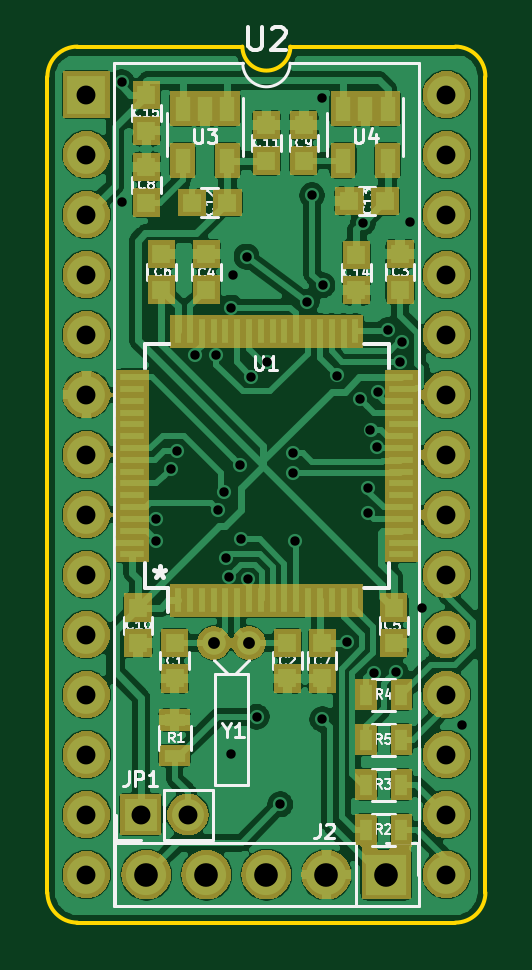
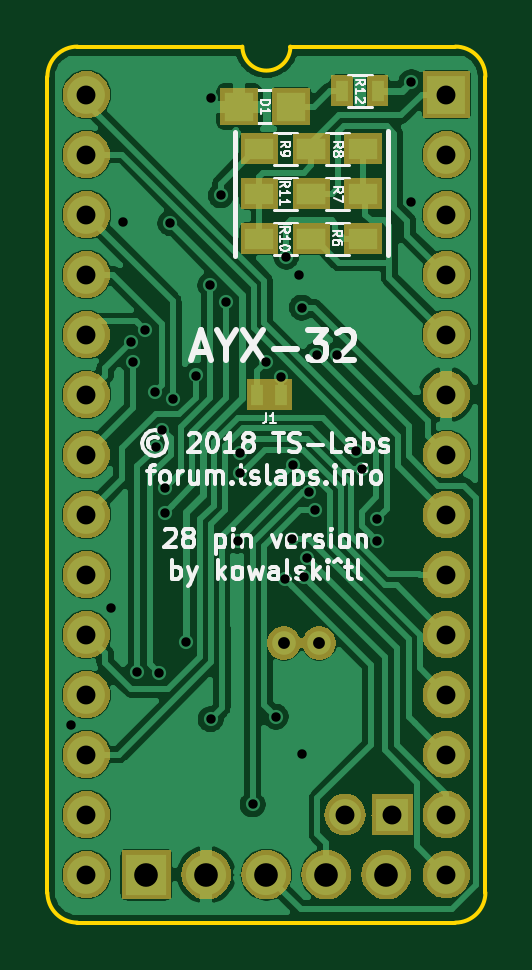
Circuit board: 8 layer files. Board 18.5 x 37.1 mm.
- bottom_copper: ayx-B_Cu.gbl (88101 bytes)
- bottom_mask: ayx-B_Mask.gbs (43364 bytes)
- bottom_silk: ayx-B_SilkS.gbo (26953 bytes)
- outline: ayx-Edge_Cuts.gm1 (1106 bytes)
- top_copper: ayx-F_Cu.gtl (188164 bytes)
- top_mask: ayx-F_Mask.gts (53872 bytes)
- top_silk: ayx-F_SilkS.gto (27948 bytes)
- drill: ayx.drl (1271 bytes)

=== bottom_copper: ayx-B_Cu.gbl (88101 bytes, source omitted) ===
=== bottom_mask: ayx-B_Mask.gbs (43364 bytes, source omitted) ===
=== bottom_silk: ayx-B_SilkS.gbo (26953 bytes, source omitted) ===
=== outline: ayx-Edge_Cuts.gm1 ===
G04 #@! TF.GenerationSoftware,KiCad,Pcbnew,(5.1.2-1)-1*
G04 #@! TF.CreationDate,2019-06-12T16:50:37+03:00*
G04 #@! TF.ProjectId,ayx,6179782e-6b69-4636-9164-5f7063625858,rev?*
G04 #@! TF.SameCoordinates,Original*
G04 #@! TF.FileFunction,Profile,NP*
%FSLAX46Y46*%
G04 Gerber Fmt 4.6, Leading zero omitted, Abs format (unit mm)*
G04 Created by KiCad (PCBNEW (5.1.2-1)-1) date 2019-06-12 16:50:37*
%MOMM*%
%LPD*%
G04 APERTURE LIST*
%ADD10C,0.150000*%
G04 APERTURE END LIST*
D10*
X157226000Y-120142000D02*
G75*
G02X155956000Y-121412000I-1270000J0D01*
G01*
X146939000Y-84328000D02*
G75*
G03X148971000Y-84328000I1016000J0D01*
G01*
X146939000Y-84328000D02*
X139954000Y-84328000D01*
X138684000Y-120142000D02*
G75*
G03X139954000Y-121412000I1270000J0D01*
G01*
X157226000Y-85598000D02*
G75*
G03X155956000Y-84328000I-1270000J0D01*
G01*
X139954000Y-84328000D02*
G75*
G03X138684000Y-85598000I0J-1270000D01*
G01*
X138684000Y-120142000D02*
X138684000Y-85598000D01*
X155956000Y-121412000D02*
X139954000Y-121412000D01*
X157226000Y-85598000D02*
X157226000Y-120142000D01*
X148971000Y-84328000D02*
X155956000Y-84328000D01*
M02*

=== top_copper: ayx-F_Cu.gtl (188164 bytes, source omitted) ===
=== top_mask: ayx-F_Mask.gts (53872 bytes, source omitted) ===
=== top_silk: ayx-F_SilkS.gto (27948 bytes, source omitted) ===
=== drill: ayx.drl ===
M48
INCH,TZ
T1C0.0157
T2C0.0197
T3C0.0315
T4C0.0394
%
G90
G05
T1
X55836Y-33790
X55840Y-35790
X56406Y-41440
X56412Y-41078
X56663Y-40233
X56764Y-39934
X57066Y-38332
X57415Y-38336
X57447Y-40924
X57539Y-40623
X57575Y-41726
X57624Y-42037
X57660Y-37550
X57660Y-44990
X57700Y-37000
X57813Y-40175
X57821Y-41411
X57920Y-36700
X57936Y-42080
X58000Y-38700
X58090Y-44370
X58254Y-38454
X58480Y-45830
X58692Y-40299
X58694Y-39980
X58724Y-41434
X58923Y-37451
X59010Y-35680
X59169Y-34052
X59180Y-44410
X59186Y-37179
X59430Y-38682
X59595Y-43130
X59809Y-39068
X59855Y-36143
X59947Y-40560
X59947Y-40970
X59985Y-39585
X60039Y-43642
X60092Y-39881
X60106Y-38962
X60275Y-37925
X60403Y-43626
X60480Y-38452
X60514Y-38130
X60640Y-36120
X60840Y-42560
X61510Y-44500
T2
X57369Y-43140
X57960Y-43140
T3
X55250Y-34000
X55250Y-35000
X55250Y-36000
X55250Y-37000
X55250Y-38000
X55250Y-39000
X55250Y-40000
X55250Y-41000
X55250Y-42000
X55250Y-43000
X55250Y-44000
X55250Y-45000
X55250Y-46000
X55250Y-47000
X61250Y-34000
X61250Y-35000
X61250Y-36000
X61250Y-37000
X61250Y-38000
X61250Y-39000
X61250Y-40000
X61250Y-41000
X61250Y-42000
X61250Y-43000
X61250Y-44000
X61250Y-45000
X61250Y-46000
X61250Y-47000
X56153Y-46000
X56940Y-46000
T4
X56250Y-47000
X57250Y-47000
X58250Y-47000
X59250Y-47000
X60250Y-47000
T0
M30
